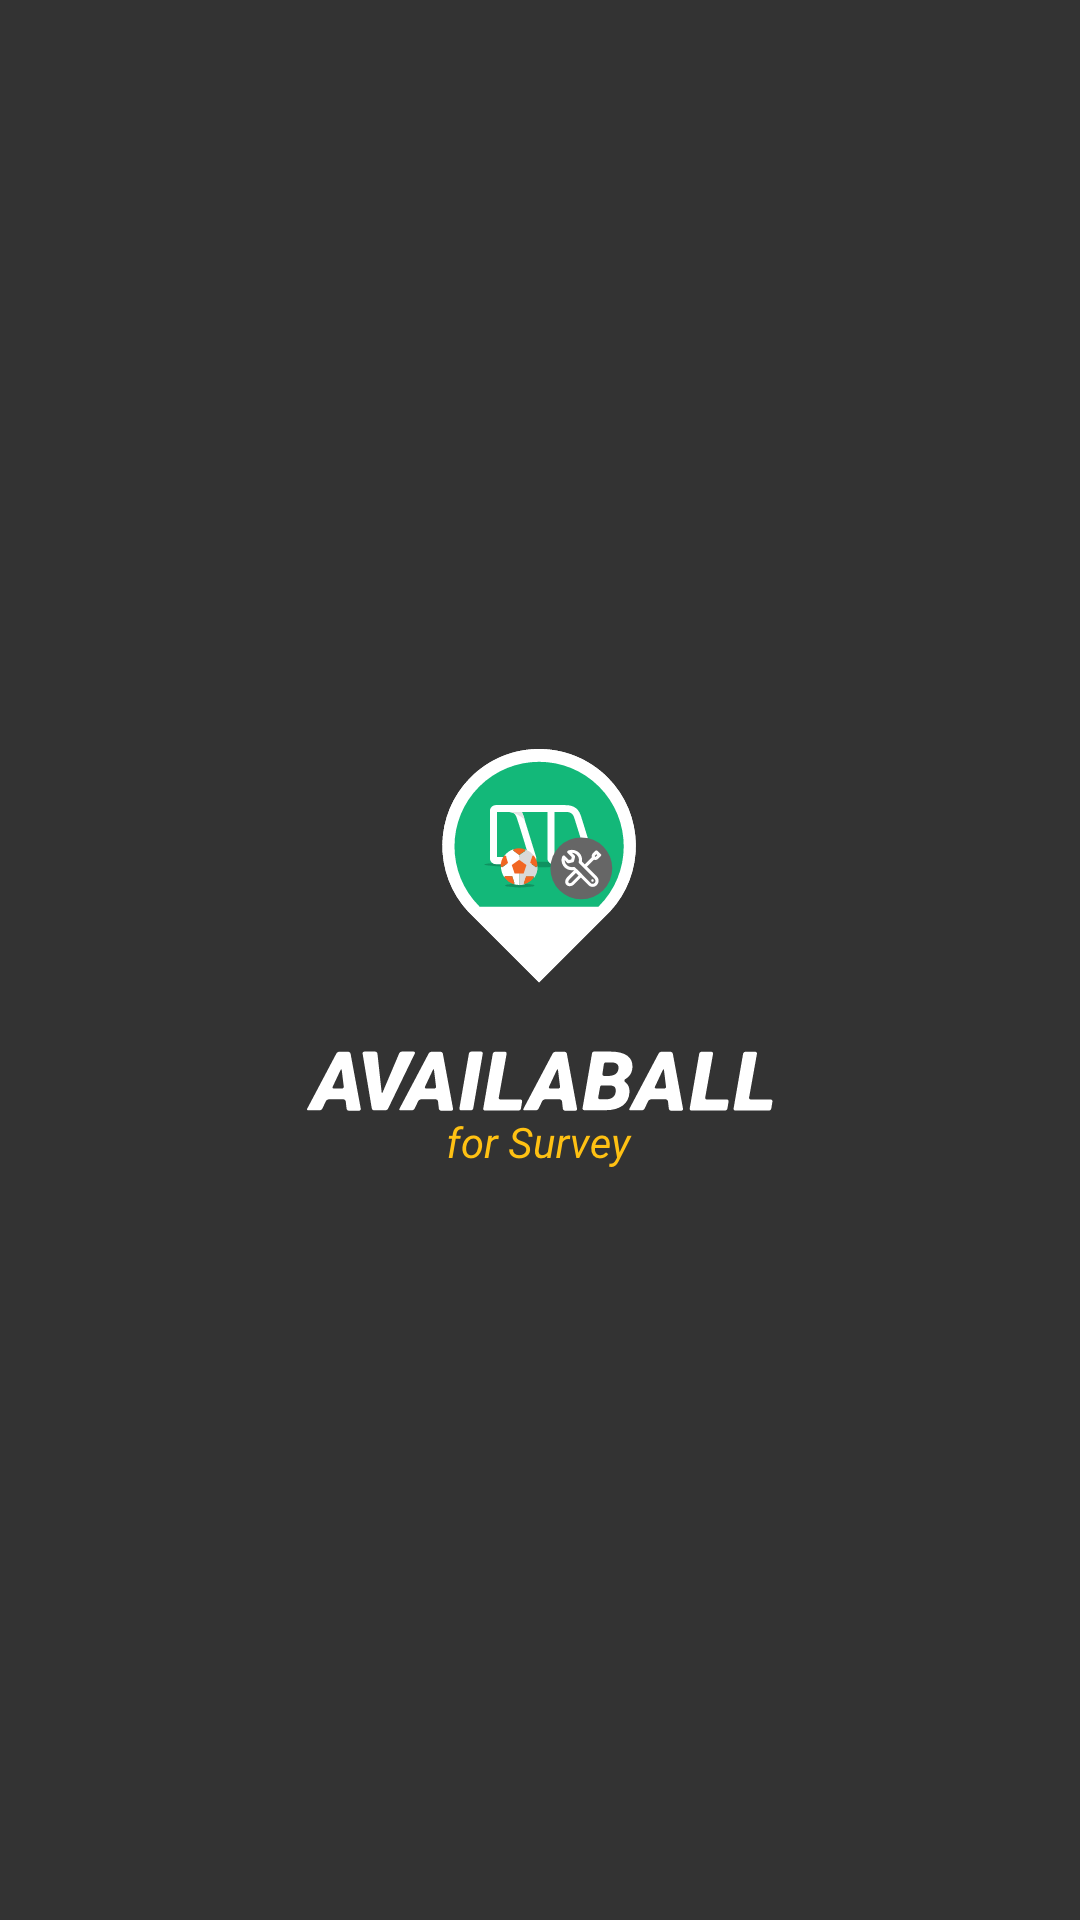

Layout XML and referenced resources for this Android screen:
<!-- AndroidManifest.xml: application theme AppTheme -->
<!-- res/layout/activity_splash_screen.xml -->
<?xml version="1.0" encoding="utf-8"?>
<LinearLayout xmlns:android="http://schemas.android.com/apk/res/android"
    xmlns:app="http://schemas.android.com/apk/res-auto"
    xmlns:tools="http://schemas.android.com/tools"
    android:layout_width="match_parent"
    android:background="@color/clrlinedark"
    android:layout_height="match_parent"
    tools:context="bolalob.develops.stud11314025.availaballs.Activity.SplashScreen">
    <ImageView
        android:layout_width="match_parent"
        android:layout_height="wrap_content"
        android:layout_gravity="center"
        android:src="@drawable/logoavailaball"
        tools:layout_editor_absoluteY="8dp"
        tools:layout_editor_absoluteX="8dp" />
</LinearLayout>
<!-- resources referenced by this layout -->
<resources>
  <color name="clrlinedark">#333333</color>
  <!-- drawable logoavailaball: png bitmap (drawable-hdpi, 4665 bytes) -->
  <style name="AppTheme" parent="Theme.AppCompat.Light.DarkActionBar">
          
          <item name="colorPrimary">@color/colorPrimary</item>
          <item name="colorPrimaryDark">@color/colorPrimaryDark</item>
          <item name="colorAccent">@color/colorAccent</item>
          <item name="colorControlNormal">#c5c5c5</item>
          <item name="colorControlActivated">@color/colorAccent</item>
          <item name="colorControlHighlight">@color/colorAccent</item>
  
      </style>
  <color name="colorPrimary">#00000000</color>
  <color name="colorPrimaryDark">#303F9F</color>
  <color name="colorAccent">#333333</color>
</resources>
